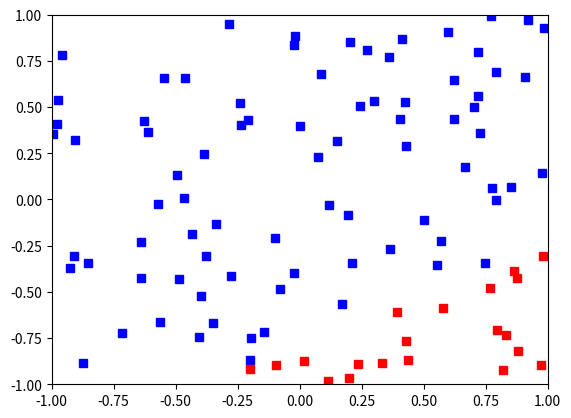

Python code for this plot: (Note: this script raises an exception after producing the figure.)
# -*- coding: utf-8 -*-
"""
Created on Thu Sep 29 21:30:05 2016

@author: bicepjai
"""

import numpy as np
import matplotlib.pyplot as plt
from scipy import stats
import random

x1,y1,x2,y2 =[],[],[],[]
w = [] 

# problem 5
print("==========================")
print("problem 5")

total_P = 0.0
N = 100
total_iteration = 1000
plot_graph = True

for i in range(0,total_iteration):
    
    # generating the target function
    # comprising 2 (x,y) points
    a,b,c,d = np.random.uniform(-1,1,4)

    x1.append(a)
    y1.append(b)
    x2.append(c)
    y2.append(d)
    
    f_x1 = np.repeat(x1[i], N)
    f_y1 = np.repeat(y1[i], N)
    f_x2 = np.repeat(x2[i], N)
    f_y2 = np.repeat(y2[i], N)
    
    # generate N random data points
    X1 = np.random.uniform(-1,1,N)
    X2 = np.random.uniform(-1,1,N)

    # RightOrLeft = lambda x,y: np.sign((x2 - x1)*y - (y2 - y1)*x + x1*y2 - x2*y1)
    # generate valid left(+1) or right(-1) values
    Y = np.sign((f_x2 - f_x1)*X2 - (f_y2 - f_y1)*X1 + f_x1*f_y2 - f_x2*f_y1)
    
   
    if(plot_graph):
        # plotting training line
        # pla.plot([x1,x2], [y1,y2])
        # extending the line    
        xrange = np.arange(-1.2,1.2,0.2)
        tx = [x1,x2]
        ty = [y1,y2]
        
#        A = np.vstack([tx, np.ones(len(tx))]).T
#        k, b = np.linalg.lstsq(A, ty)[0]
#        plt.plot(xrange, k*xrange + b, 'm')
    
        # plotting the points
        right_xs = X1[Y == -1]
        right_ys = X2[Y == -1]
        left_xs  = X1[Y == 1]
        left_ys  = X2[Y == 1]
        plt.plot(right_xs, right_ys, 'bs')
        plt.plot(left_xs, left_ys, 'rs')
        plt.axis([-1, 1, -1, 1])
        plt.show()
    
    # Linear Regression
    X = np.ones((N,3))
    X[:,1] = X1
    X[:,2] = X2
    Y.shape = (N,1)

    # g function
    w.append((np.linalg.lstsq(X,Y))[0])

    # measuring correct classification
    g_of_x = np.sign((w[i].T).dot(X.T))
    misclassified_pts  = np.sum((g_of_x != Y.T).astype(int))
    p = misclassified_pts / N
    total_P += p

    
    if(plot_graph):
        # plotting the weights trained
        x1s = np.array(range(-2,2))# extended line
        x2s = eval('(-( x1s * w[1] + w[0])/w[2])')
        plt.plot(x1s, x2s, 'k-')  
        plt.show()

print("P(incorrectly classified in sample): ", total_P/total_iteration)

